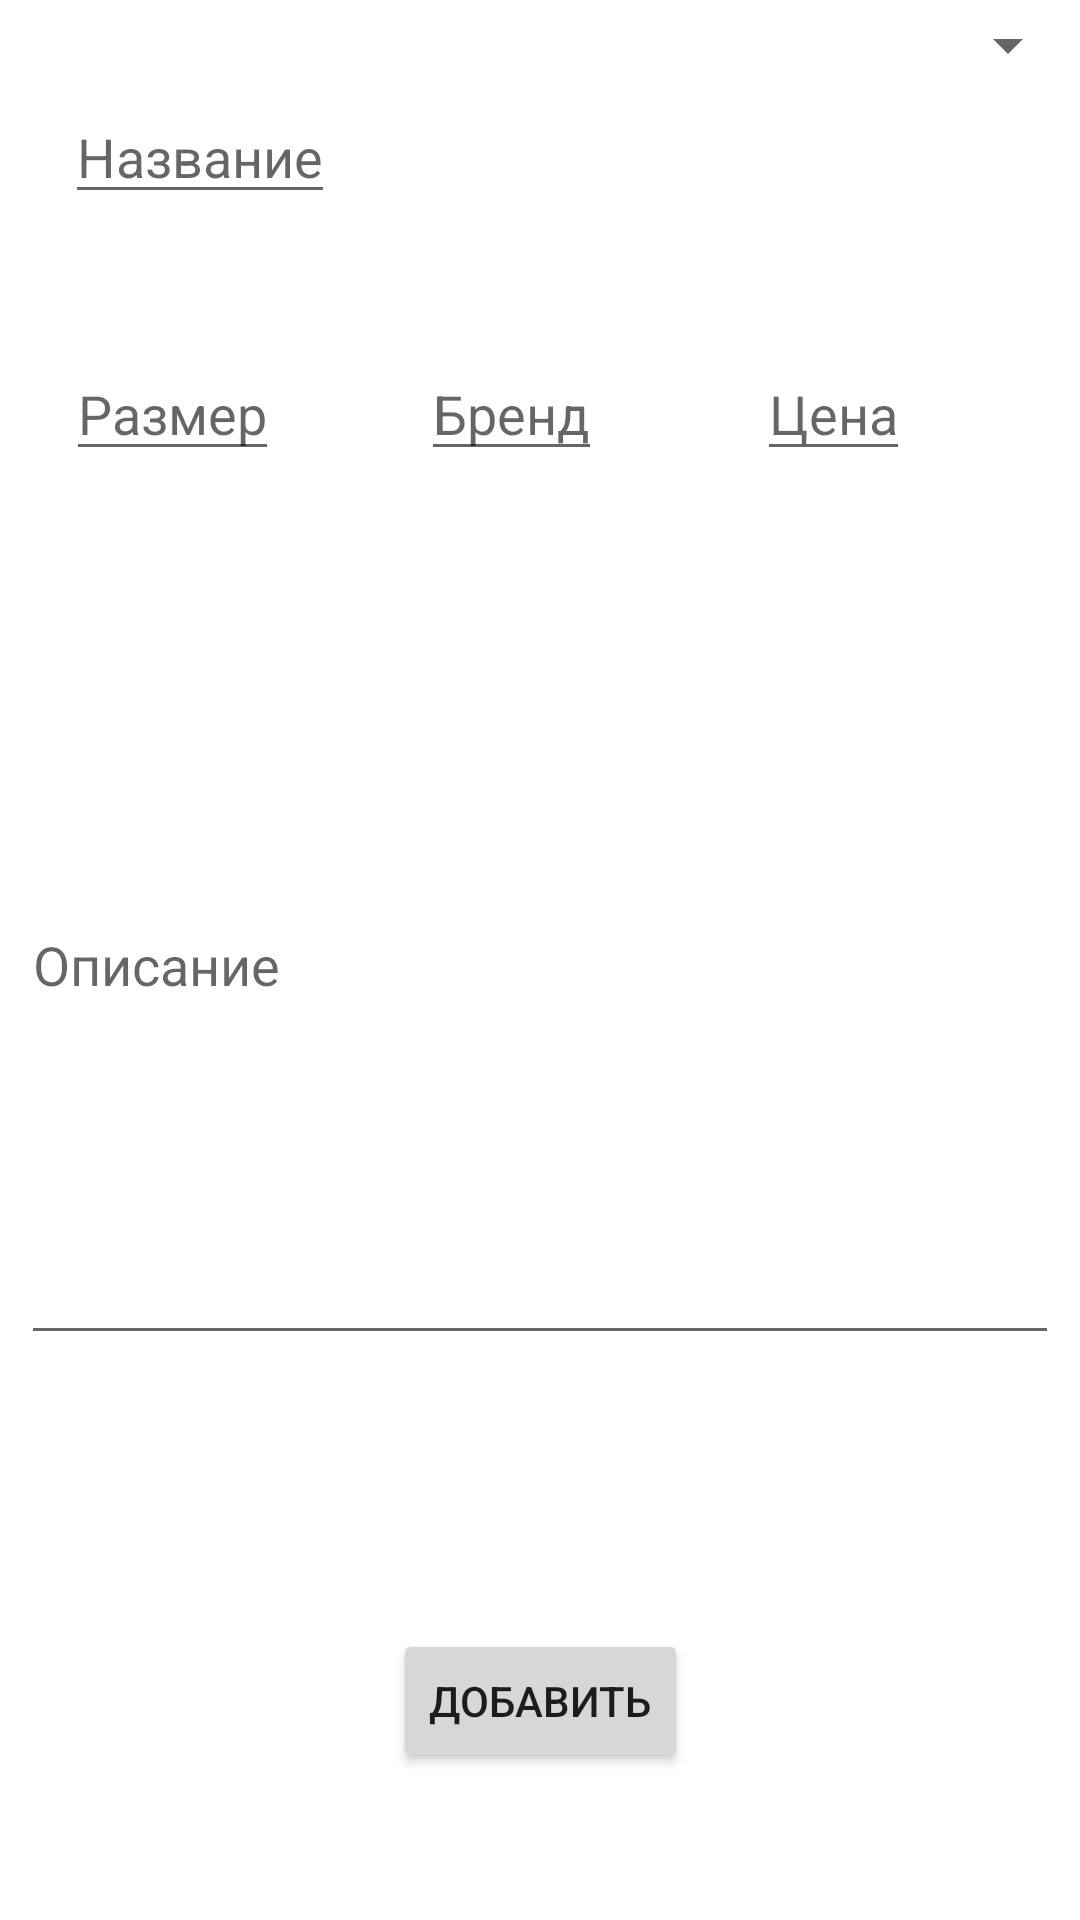

Here is an Android app screen rendered from its layout file. Give the layout XML and the strings, colors and styles it references.
<!-- AndroidManifest.xml: application theme Theme.Doyouknowkoko -->
<!-- res/layout/activity_add_outfit.xml -->
<?xml version="1.0" encoding="utf-8"?>
<androidx.constraintlayout.widget.ConstraintLayout xmlns:android="http://schemas.android.com/apk/res/android"
    xmlns:app="http://schemas.android.com/apk/res-auto"
    xmlns:tools="http://schemas.android.com/tools"
    android:layout_width="match_parent"
    android:layout_height="match_parent"
    tools:context=".AddOutfit">


    <Spinner
        android:id="@+id/spinner_addOutfit"
        android:layout_width="match_parent"
        android:layout_height="26dp"
        app:layout_constraintBottom_toBottomOf="parent"
        app:layout_constraintEnd_toEndOf="parent"
        app:layout_constraintHorizontal_bias="1.0"
        app:layout_constraintStart_toStartOf="parent"
        app:layout_constraintTop_toTopOf="parent"
        app:layout_constraintVertical_bias="0.003" />

    <EditText
        android:id="@+id/et_outfitName"
        android:layout_width="wrap_content"
        android:layout_height="wrap_content"
        android:hint="@string/outfit_name"
        app:layout_constraintBottom_toBottomOf="parent"
        app:layout_constraintEnd_toEndOf="parent"
        app:layout_constraintHorizontal_bias="0.08"
        app:layout_constraintStart_toStartOf="parent"
        app:layout_constraintTop_toTopOf="parent"
        app:layout_constraintVertical_bias="0.050000012" />

    <EditText
        android:id="@+id/et_outfitBrand"
        android:layout_width="wrap_content"
        android:layout_height="wrap_content"
        android:hint="@string/outfit_brand"
        app:layout_constraintBottom_toBottomOf="parent"
        app:layout_constraintEnd_toEndOf="parent"
        app:layout_constraintHorizontal_bias="0.468"
        app:layout_constraintStart_toStartOf="parent"
        app:layout_constraintTop_toTopOf="parent"
        app:layout_constraintVertical_bias="0.193" />

    <EditText
        android:id="@+id/et_outfitSize"
        android:layout_width="wrap_content"
        android:layout_height="wrap_content"
        android:hint="@string/outfit_size"
        app:layout_constraintBottom_toBottomOf="parent"
        app:layout_constraintEnd_toEndOf="parent"
        app:layout_constraintHorizontal_bias="0.076"
        app:layout_constraintStart_toStartOf="parent"
        app:layout_constraintTop_toTopOf="parent"
        app:layout_constraintVertical_bias="0.193" />

    <EditText
        android:id="@+id/et_outfitComment"
        android:layout_width="346dp"
        android:layout_height="263dp"
        android:hint="@string/outfit_comment"
        app:layout_constraintBottom_toBottomOf="parent"
        app:layout_constraintEnd_toEndOf="parent"
        app:layout_constraintHorizontal_bias="0.5"
        app:layout_constraintStart_toStartOf="parent"
        app:layout_constraintTop_toTopOf="parent" />

    <EditText
        android:id="@+id/et_outfitPrice"
        android:layout_width="wrap_content"
        android:layout_height="wrap_content"
        android:hint="@string/outfit_price"
        app:layout_constraintBottom_toBottomOf="parent"
        app:layout_constraintEnd_toEndOf="parent"
        app:layout_constraintHorizontal_bias="0.817"
        app:layout_constraintStart_toStartOf="parent"
        app:layout_constraintTop_toTopOf="parent"
        app:layout_constraintVertical_bias="0.193" />

    <Button
        android:id="@+id/btn_addOutfit"
        android:layout_width="wrap_content"
        android:layout_height="wrap_content"
        android:text="@string/add"
        app:layout_constraintBottom_toBottomOf="parent"
        app:layout_constraintEnd_toEndOf="parent"
        app:layout_constraintStart_toStartOf="parent"
        app:layout_constraintTop_toTopOf="parent"
        app:layout_constraintVertical_bias="0.917" />

</androidx.constraintlayout.widget.ConstraintLayout>
<!-- resources referenced by this layout -->
<resources>
  <string name="add">Добавить</string>
  <string name="outfit_brand">Бренд</string>
  <string name="outfit_comment">Описание</string>
  <string name="outfit_name">Название</string>
  <string name="outfit_price">Цена</string>
  <string name="outfit_size">Размер</string>
  <style name="Theme.Doyouknowkoko" parent="Theme.MaterialComponents.DayNight.DarkActionBar">
          
          <item name="colorPrimary">@color/purple_500</item>
          <item name="colorPrimaryVariant">@color/purple_700</item>
          <item name="colorOnPrimary">@color/white</item>
          
          <item name="colorSecondary">@color/teal_200</item>
          <item name="colorSecondaryVariant">@color/teal_700</item>
          <item name="colorOnSecondary">@color/black</item>
          
          <item name="android:statusBarColor" tools:targetApi="l">?attr/colorPrimaryVariant</item>
          
      </style>
  <!-- not gathered from this repository: default colours our renderer supplied (Android Studio template values) -->
  <color name="purple_500">#FF6200EE</color>
  <color name="purple_700">#FF3700B3</color>
  <color name="teal_200">#FF03DAC5</color>
  <color name="teal_700">#FF018786</color>
  <color name="black">#FF000000</color>
  <color name="white">#FFFFFFFF</color>
</resources>
